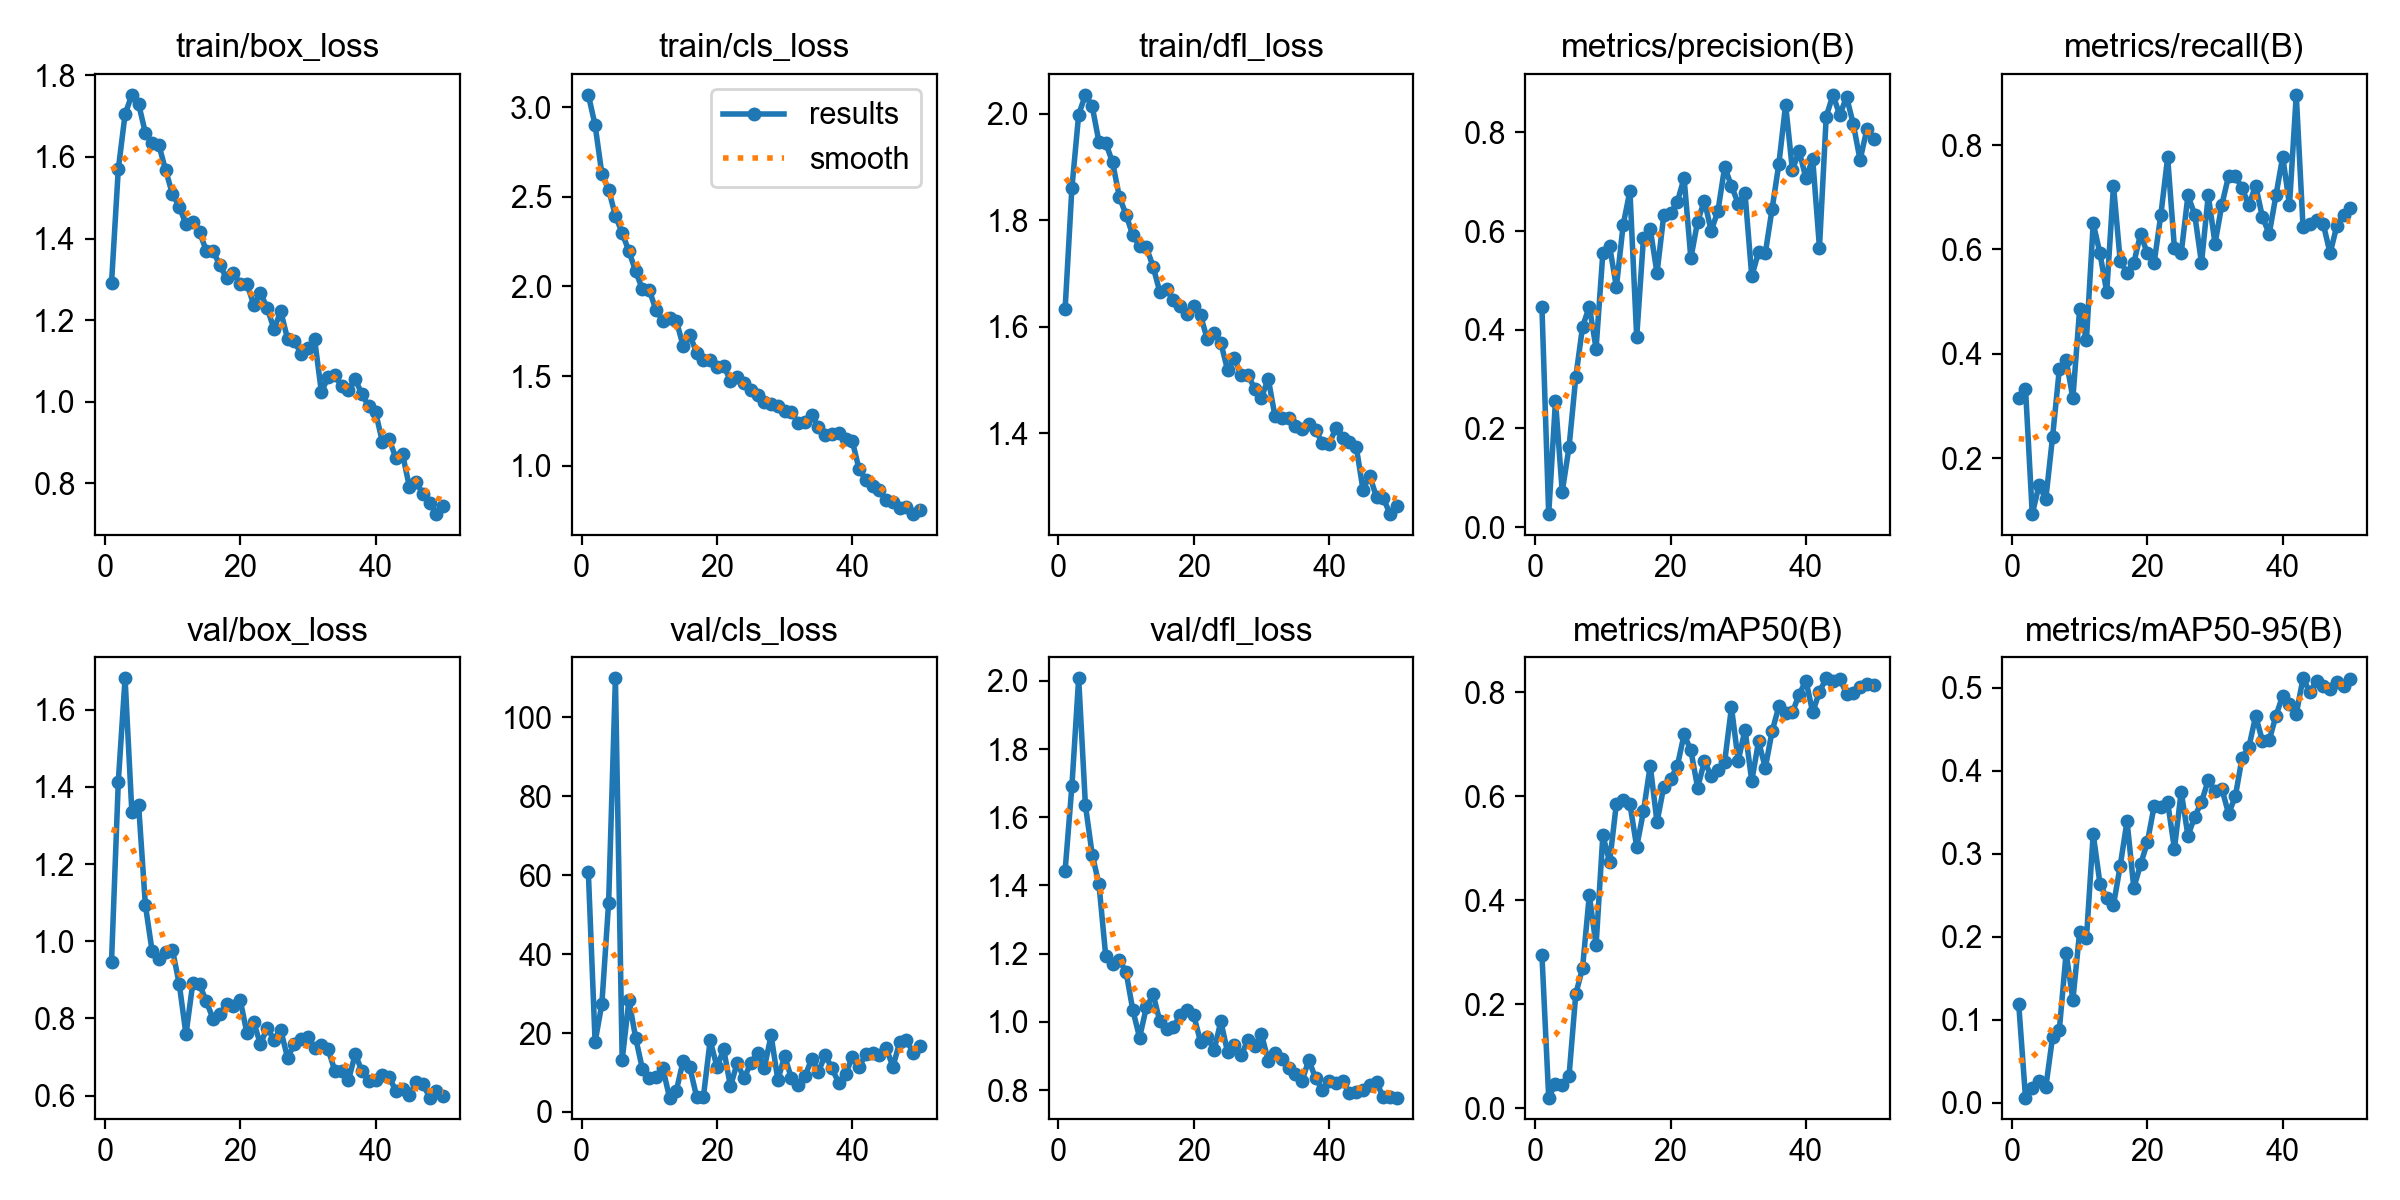

Data behind this chart, as committed beside it:
epoch, time, train/box_loss, train/cls_loss, train/dfl_loss, metrics/precision(B), metrics/recall(B), metrics/mAP50(B), metrics/mAP50-95(B), val/box_loss, val/cls_loss, val/dfl_loss, lr/pg0, lr/pg1, lr/pg2
1, 41.13, 1.291, 3.07, 1.634, 0.4464, 0.3148, 0.2949, 0.1187, 0.9473, 60.81, 1.444, 0.0006575, 0.0006575, 0.0006575
2, 68.45, 1.57, 2.901, 1.86, 0.02653, 0.3333, 0.0204, 0.00608, 1.414, 17.74, 1.692, 0.001298, 0.001298, 0.001298
3, 88.4, 1.705, 2.629, 1.998, 0.2564, 0.09259, 0.04668, 0.0171, 1.682, 27.37, 2.007, 0.001912, 0.001912, 0.001912
4, 104.4, 1.752, 2.541, 2.035, 0.07221, 0.1482, 0.04545, 0.02575, 1.335, 53.03, 1.635, 0.001881, 0.001881, 0.001881
5, 120.6, 1.73, 2.395, 2.013, 0.1616, 0.1215, 0.0613, 0.0186, 1.353, 109.8, 1.491, 0.001842, 0.001842, 0.001842
6, 136.8, 1.659, 2.299, 1.946, 0.3036, 0.2407, 0.2196, 0.07917, 1.094, 13.19, 1.403, 0.001802, 0.001802, 0.001802
7, 153.2, 1.634, 2.196, 1.944, 0.4061, 0.3704, 0.2696, 0.08791, 0.9737, 28.27, 1.193, 0.001762, 0.001762, 0.001762
8, 169.9, 1.629, 2.084, 1.909, 0.4471, 0.3889, 0.4098, 0.1803, 0.954, 18.7, 1.169, 0.001723, 0.001723, 0.001723
9, 186.8, 1.567, 1.984, 1.844, 0.3621, 0.3148, 0.3133, 0.124, 0.9728, 10.8, 1.181, 0.001683, 0.001683, 0.001683
10, 202.7, 1.509, 1.982, 1.81, 0.5555, 0.486, 0.5249, 0.2059, 0.978, 8.73, 1.147, 0.001644, 0.001644, 0.001644
11, 218.5, 1.478, 1.867, 1.771, 0.5693, 0.4259, 0.4734, 0.198, 0.8894, 8.855, 1.034, 0.001604, 0.001604, 0.001604
12, 234.5, 1.435, 1.81, 1.752, 0.4868, 0.6501, 0.5859, 0.3238, 0.7589, 11.07, 0.9539, 0.001564, 0.001564, 0.001564
13, 254.8, 1.442, 1.823, 1.749, 0.6126, 0.5926, 0.5918, 0.2641, 0.8906, 3.641, 1.043, 0.001525, 0.001525, 0.001525
14, 278, 1.416, 1.809, 1.713, 0.6813, 0.5185, 0.5851, 0.2463, 0.8881, 5.365, 1.08, 0.001485, 0.001485, 0.001485
15, 295.1, 1.37, 1.669, 1.664, 0.3853, 0.7222, 0.5026, 0.2384, 0.8444, 12.88, 1.001, 0.001446, 0.001446, 0.001446
16, 311.5, 1.369, 1.727, 1.67, 0.5861, 0.5769, 0.571, 0.2858, 0.7987, 11.27, 0.9788, 0.001406, 0.001406, 0.001406
17, 327.6, 1.335, 1.631, 1.65, 0.6045, 0.5556, 0.659, 0.3396, 0.8118, 3.804, 0.9858, 0.001366, 0.001366, 0.001366
18, 343.5, 1.303, 1.59, 1.639, 0.515, 0.5741, 0.55, 0.2589, 0.8374, 3.898, 1.019, 0.001327, 0.001327, 0.001327
19, 359.1, 1.315, 1.589, 1.624, 0.6323, 0.6296, 0.6185, 0.2872, 0.8314, 18.12, 1.035, 0.001287, 0.001287, 0.001287
20, 375.3, 1.29, 1.55, 1.639, 0.636, 0.5926, 0.6328, 0.3137, 0.8487, 11.44, 1.019, 0.001248, 0.001248, 0.001248
21, 391.1, 1.289, 1.557, 1.621, 0.6592, 0.5741, 0.658, 0.3575, 0.762, 15.85, 0.9419, 0.001208, 0.001208, 0.001208
22, 407.2, 1.238, 1.474, 1.576, 0.7074, 0.6667, 0.7188, 0.3569, 0.79, 6.482, 0.9554, 0.001168, 0.001168, 0.001168
23, 420.8, 1.266, 1.493, 1.589, 0.545, 0.7765, 0.6885, 0.3621, 0.7333, 12.49, 0.916, 0.001129, 0.001129, 0.001129
24, 431.1, 1.23, 1.463, 1.57, 0.6193, 0.6027, 0.6164, 0.3061, 0.7756, 8.481, 1.001, 0.001089, 0.001089, 0.001089
25, 441.9, 1.178, 1.421, 1.519, 0.6617, 0.5926, 0.6669, 0.3749, 0.7447, 12.41, 0.9113, 0.00105, 0.00105, 0.00105
26, 453.4, 1.222, 1.396, 1.54, 0.6006, 0.7037, 0.6398, 0.3217, 0.7702, 14.94, 0.9312, 0.00101, 0.00101, 0.00101
27, 470.3, 1.154, 1.355, 1.509, 0.6407, 0.6667, 0.6511, 0.3446, 0.6979, 11.18, 0.9018, 0.0009704, 0.0009704, 0.0009704
28, 487.1, 1.149, 1.343, 1.509, 0.73, 0.5741, 0.6667, 0.3626, 0.7329, 19.38, 0.9464, 0.0009308, 0.0009308, 0.0009308
29, 510.3, 1.118, 1.333, 1.484, 0.6915, 0.7037, 0.7709, 0.3888, 0.7479, 8.082, 0.9305, 0.0008912, 0.0008912, 0.0008912
30, 531.6, 1.131, 1.307, 1.466, 0.6556, 0.6111, 0.6682, 0.3755, 0.7509, 14.18, 0.9642, 0.0008516, 0.0008516, 0.0008516
31, 547.5, 1.153, 1.297, 1.503, 0.677, 0.6852, 0.728, 0.3787, 0.7233, 8.539, 0.8863, 0.000812, 0.000812, 0.000812
32, 563.3, 1.024, 1.239, 1.432, 0.5083, 0.7407, 0.6293, 0.3483, 0.7323, 6.943, 0.9075, 0.0007724, 0.0007724, 0.0007724
33, 579.5, 1.06, 1.242, 1.429, 0.5574, 0.7407, 0.7056, 0.3692, 0.7198, 9.012, 0.8916, 0.0007328, 0.0007328, 0.0007328
34, 595.5, 1.065, 1.285, 1.428, 0.5553, 0.717, 0.6548, 0.416, 0.6637, 13.49, 0.8643, 0.0006932, 0.0006932, 0.0006932
35, 611.8, 1.037, 1.213, 1.414, 0.6448, 0.6852, 0.7246, 0.4286, 0.6643, 10.23, 0.8466, 0.0006536, 0.0006536, 0.0006536
36, 627.5, 1.029, 1.168, 1.407, 0.7359, 0.7223, 0.7727, 0.4662, 0.6394, 14.41, 0.8272, 0.000614, 0.000614, 0.000614
37, 643.2, 1.056, 1.178, 1.417, 0.8563, 0.6623, 0.7596, 0.4364, 0.7079, 11.02, 0.888, 0.0005744, 0.0005744, 0.0005744
38, 659.2, 1.018, 1.18, 1.405, 0.7239, 0.6296, 0.7616, 0.4368, 0.6628, 7.315, 0.8343, 0.0005348, 0.0005348, 0.0005348
39, 675.5, 0.9892, 1.147, 1.382, 0.7621, 0.7037, 0.7956, 0.4665, 0.6374, 9.516, 0.801, 0.0004952, 0.0004952, 0.0004952
40, 692.1, 0.975, 1.137, 1.379, 0.7073, 0.7778, 0.8224, 0.4908, 0.64, 13.96, 0.8273, 0.0004556, 0.0004556, 0.0004556
41, 748.7, 0.9023, 0.979, 1.41, 0.7462, 0.6852, 0.7614, 0.4802, 0.653, 11.34, 0.8211, 0.000416, 0.000416, 0.000416
42, 765, 0.9082, 0.9202, 1.391, 0.5668, 0.8964, 0.8011, 0.4685, 0.648, 14.71, 0.8262, 0.0003764, 0.0003764, 0.0003764
43, 781.7, 0.8624, 0.8886, 1.383, 0.8322, 0.643, 0.8268, 0.5116, 0.6125, 14.91, 0.7904, 0.0003368, 0.0003368, 0.0003368
44, 797.8, 0.8708, 0.8661, 1.375, 0.8762, 0.6482, 0.8221, 0.4949, 0.6178, 14.37, 0.7946, 0.0002972, 0.0002972, 0.0002972
45, 814.2, 0.7916, 0.8088, 1.294, 0.8349, 0.6557, 0.8264, 0.5082, 0.6003, 16.2, 0.8008, 0.0002576, 0.0002576, 0.0002576
46, 830.1, 0.8028, 0.7968, 1.32, 0.8721, 0.6482, 0.7973, 0.5024, 0.6351, 11.44, 0.8143, 0.000218, 0.000218, 0.000218
47, 874.7, 0.7737, 0.7654, 1.28, 0.8169, 0.5926, 0.7987, 0.4982, 0.6305, 17.72, 0.8229, 0.0001784, 0.0001784, 0.0001784
48, 884.7, 0.7514, 0.7678, 1.278, 0.744, 0.6458, 0.8094, 0.5076, 0.5948, 18.17, 0.779, 0.0001388, 0.0001388, 0.0001388
49, 895.1, 0.7244, 0.729, 1.248, 0.8063, 0.6667, 0.8149, 0.5029, 0.6119, 14.98, 0.7808, 9.92e-05, 9.92e-05, 9.92e-05
50, 905.5, 0.7437, 0.7529, 1.262, 0.7857, 0.6792, 0.8132, 0.511, 0.5995, 16.73, 0.7778, 5.96e-05, 5.96e-05, 5.96e-05
